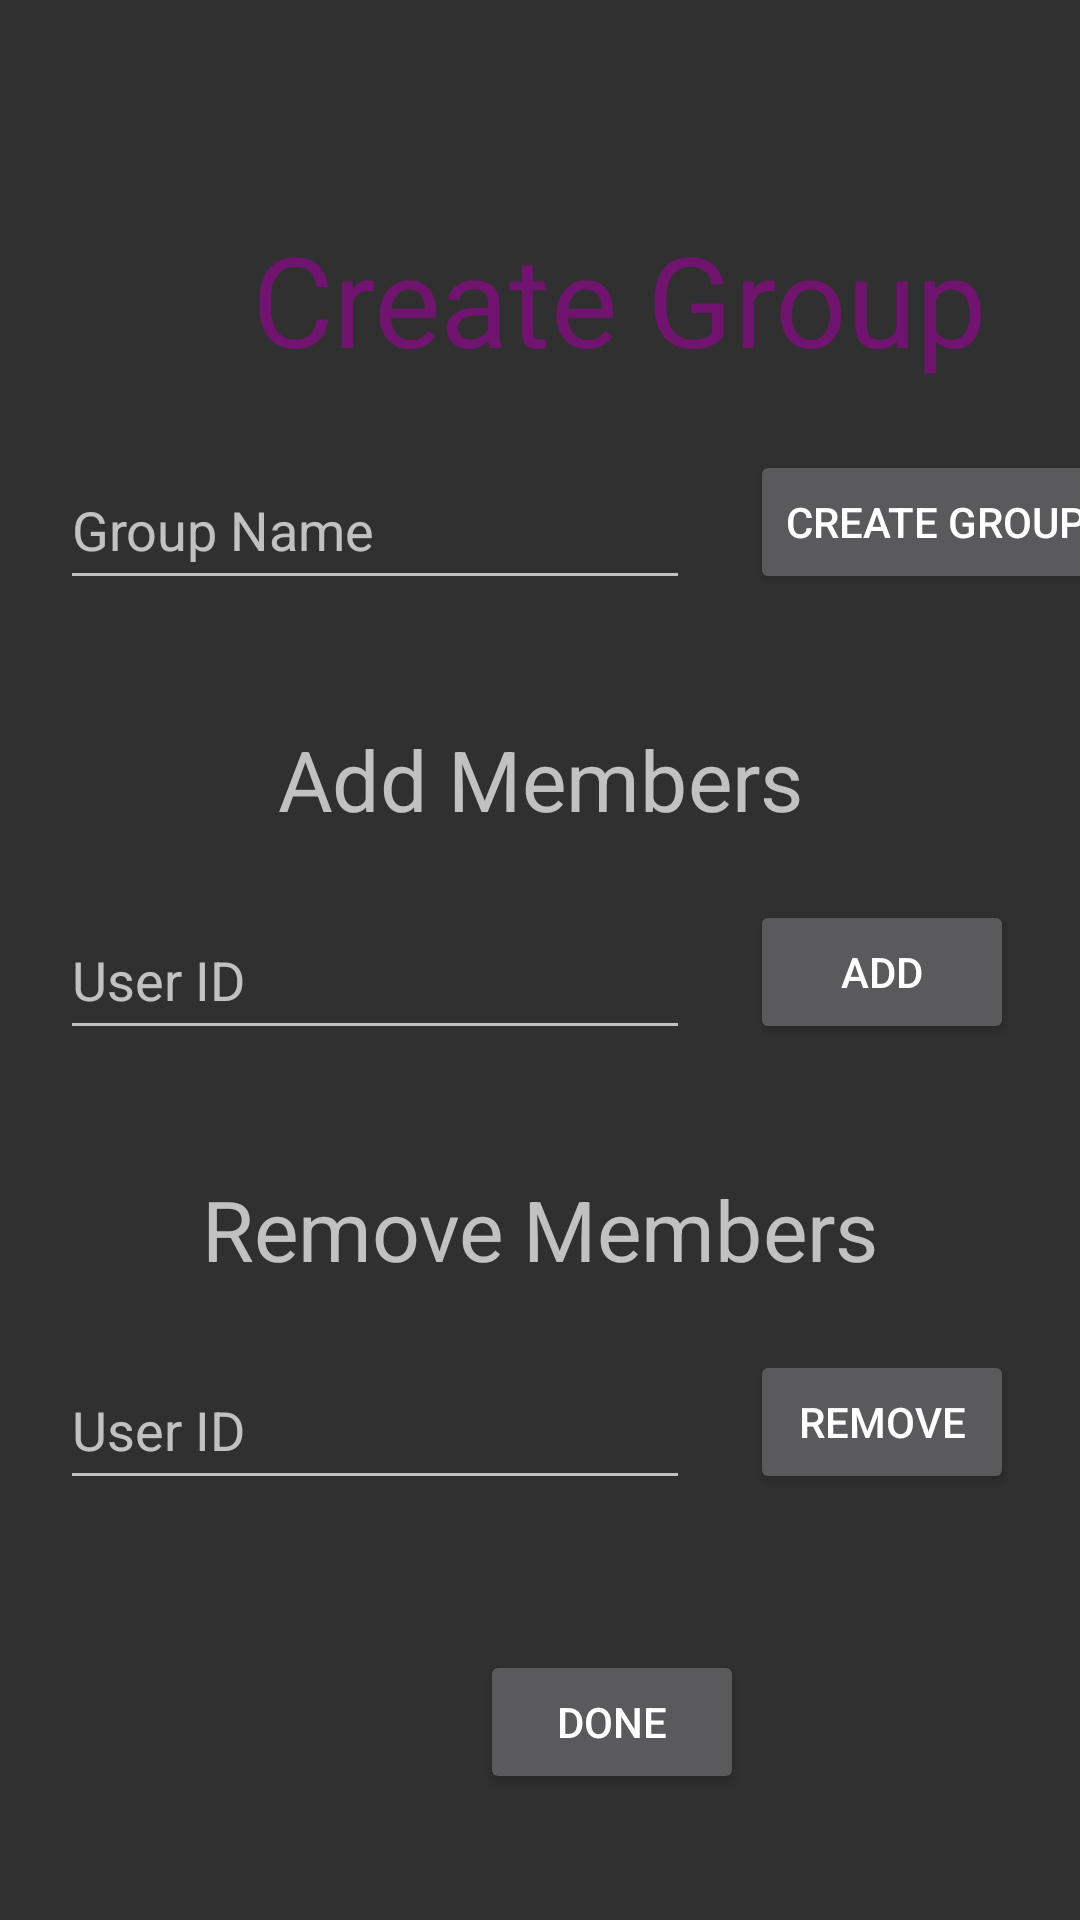

Write the Android layout XML for this screen, with the resource values it uses.
<!-- AndroidManifest.xml: application theme Theme.AppCompat -->
<!-- res/layout/create_group_layout.xml -->
<?xml version="1.0" encoding="utf-8"?>
<FrameLayout xmlns:android="http://schemas.android.com/apk/res/android"
    android:orientation="vertical"
    android:layout_width="match_parent"
    android:layout_height="match_parent">

    <TextView
        android:id="@+id/textView"
        android:layout_width="wrap_content"
        android:layout_height="wrap_content"
        android:layout_weight="0"
        android:scaleX="3"
        android:scaleY="3"
        android:text="Create Group"
        android:textColor="#71146F"
        android:translationX="165dp"
        android:translationY="90dp"
        android:textAlignment="center"/>

    <TextView
        android:id="@+id/textView2"
        android:layout_width="match_parent"
        android:layout_height="wrap_content"
        android:layout_weight="0"
        android:text="Add Members"
        android:scaleX="2"
        android:scaleY="2"
        android:textAlignment="center"
        android:translationY="250dp" />

    <TextView
        android:id="@+id/textView3"
        android:layout_width="match_parent"
        android:layout_height="wrap_content"
        android:layout_weight="0"
        android:text="Remove Members"
        android:scaleX="2"
        android:scaleY="2"
        android:textAlignment="center"
        android:translationY="400dp" />

    <EditText
        android:id="@+id/addMember"
        android:layout_width="wrap_content"
        android:layout_height="50dp"
        android:ems="10"
        android:inputType="text"
        android:hint="User ID"
        android:translationX="20dp"
        android:translationY="300dp" />

    <EditText
        android:id="@+id/groupName"
        android:layout_width="wrap_content"
        android:layout_height="50dp"
        android:ems="10"
        android:inputType="text"
        android:hint="Group Name"
        android:translationX="20dp"
        android:translationY="150dp" />

    <EditText
        android:id="@+id/removeID"
        android:layout_width="wrap_content"
        android:layout_height="50dp"
        android:ems="10"
        android:inputType="text"
        android:hint="User ID"
        android:translationX="20dp"
        android:translationY="450dp" />

    <Button
        android:id="@+id/createGroup"
        android:layout_width="wrap_content"
        android:layout_height="wrap_content"
        android:text="Create group"
        android:translationX="250dp"
        android:translationY="150dp"
        android:contextClickable="true"
        android:onClick="buttonClicked"/>

    <Button
        android:id="@+id/addToGroup"
        android:layout_width="wrap_content"
        android:layout_height="wrap_content"
        android:text="Add"
        android:translationX="250dp"
        android:translationY="300dp"
        android:contextClickable="true"
        android:onClick="buttonClicked"/>

    <Button
        android:id="@+id/removeFromGroup"
        android:layout_width="wrap_content"
        android:layout_height="wrap_content"
        android:text="Remove"
        android:translationX="250dp"
        android:translationY="450dp"
        android:contextClickable="true"
        android:onClick="buttonClicked"/>

    <Button
        android:id="@+id/done"
        android:layout_width="wrap_content"
        android:layout_height="wrap_content"
        android:text="Done"
        android:translationX="160dp"
        android:translationY="550dp"
        android:contextClickable="true"
        android:onClick="buttonClicked"/>
</FrameLayout>
<!-- resources referenced by this layout -->
<resources>

</resources>
